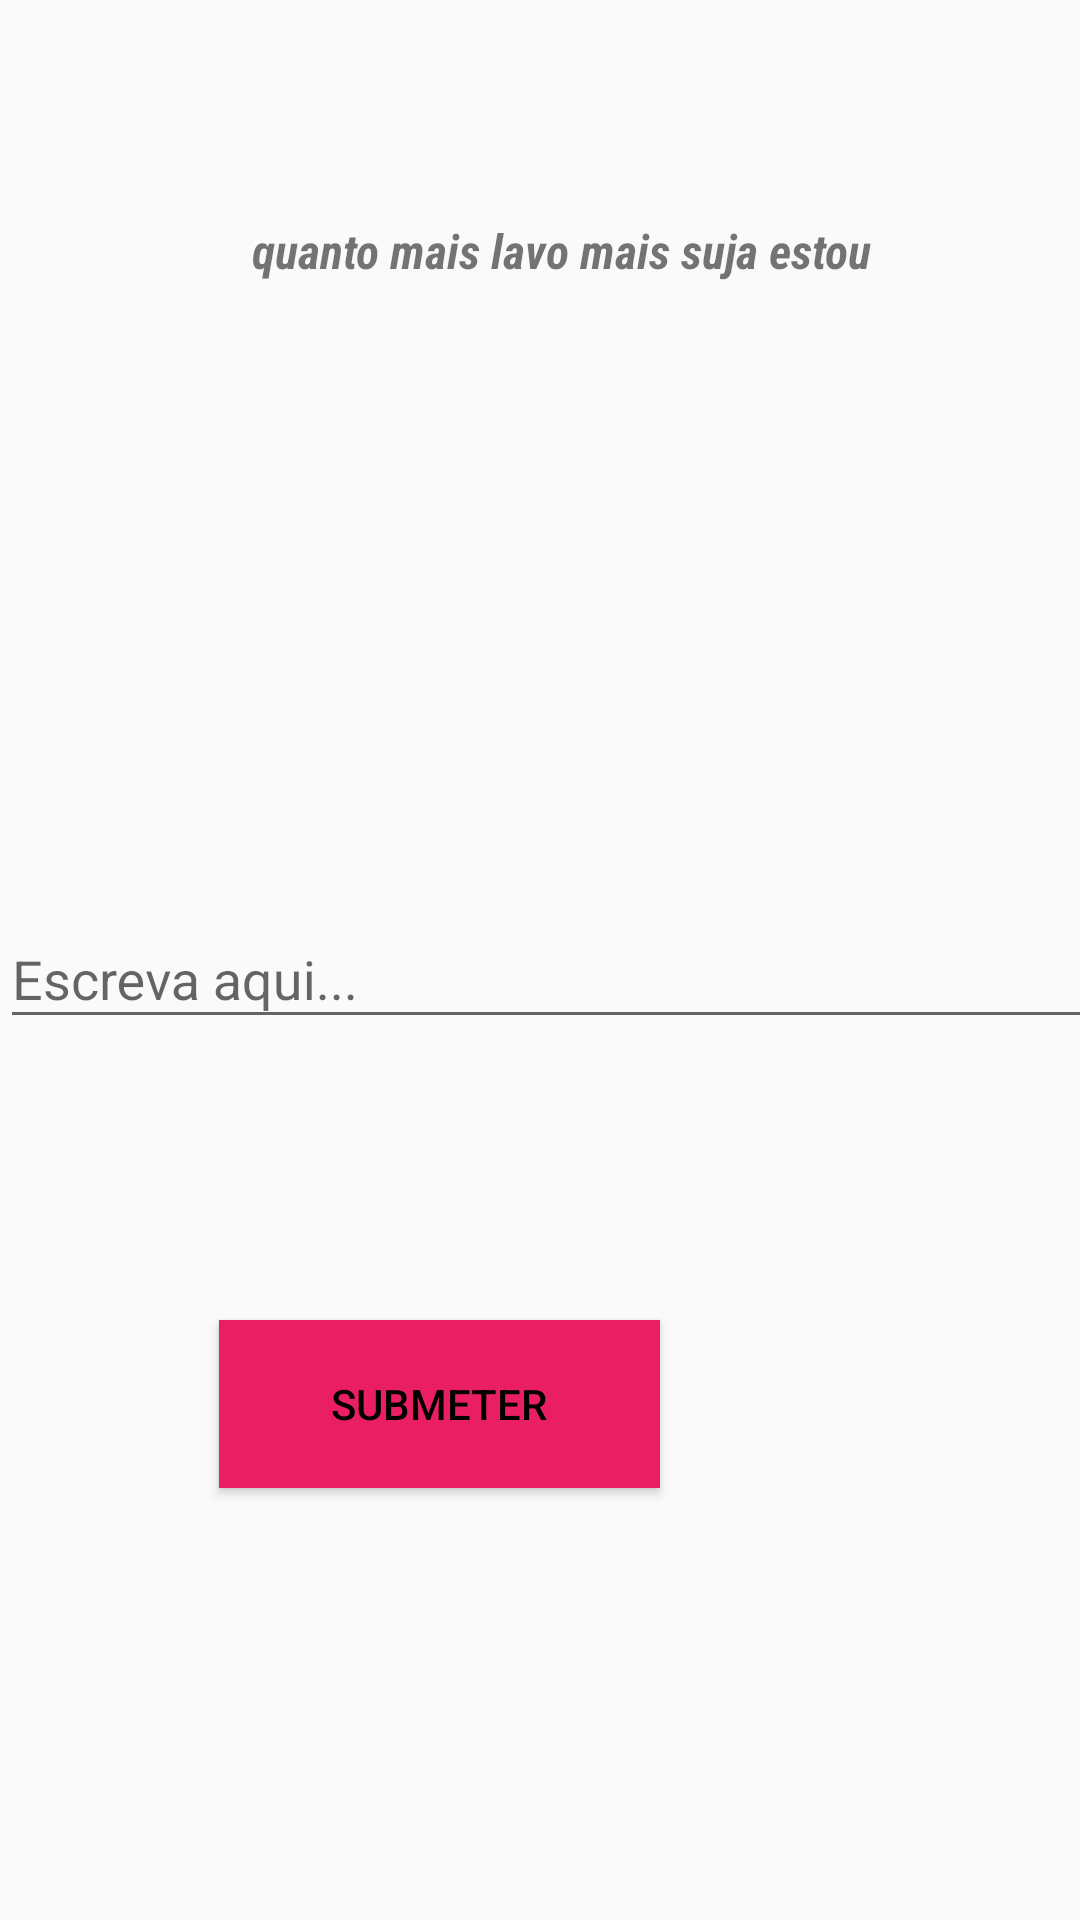

Produce the Android XML layout that renders to this screen, including the resource entries it uses.
<!-- AndroidManifest.xml: application theme NoActionBarTheme -->
<!-- res/layout/activity_terceira_tela.xml -->
<?xml version="1.0" encoding="utf-8"?>
<androidx.constraintlayout.widget.ConstraintLayout xmlns:android="http://schemas.android.com/apk/res/android"
    xmlns:app="http://schemas.android.com/apk/res-auto"
    xmlns:tools="http://schemas.android.com/tools"
    android:layout_width="match_parent"
    android:layout_height="match_parent"
    tools:context=".TerceiraTela">

    <TextView
        android:id="@+id/textView"
        android:layout_width="374dp"
        android:layout_height="97dp"
        android:layout_marginHorizontal="20dp"
        android:layout_marginTop="30dp"
        android:layout_marginEnd="4dp"
        android:layout_marginBottom="428dp"
        android:fontFamily="sans-serif-condensed"
        android:minHeight="48dp"
        android:text="quanto mais lavo mais suja estou"
        android:textAlignment="center"
        android:textSize="16sp"
        android:textStyle="bold|italic"
        app:layout_constraintBottom_toBottomOf="parent"
        app:layout_constraintEnd_toEndOf="parent"
        app:layout_constraintHorizontal_bias="0.0"
        app:layout_constraintStart_toStartOf="parent"
        app:layout_constraintTop_toTopOf="parent" />

    <com.google.android.material.textfield.TextInputLayout
        android:layout_width="409dp"
        android:layout_height="wrap_content"
        app:layout_constraintBottom_toBottomOf="parent"
        app:layout_constraintEnd_toEndOf="parent"
        app:layout_constraintHorizontal_bias="0.0"
        app:layout_constraintStart_toStartOf="parent"
        app:layout_constraintTop_toTopOf="parent">

        <com.google.android.material.textfield.TextInputEditText
            android:id="@+id/submissao_1"
            android:layout_width="match_parent"
            android:layout_height="match_parent"
            android:inputType="text"
            android:hint="@string/escreva_aqui" />
    </com.google.android.material.textfield.TextInputLayout>

    <Button
        android:id="@+id/botao_2"
        android:layout_width="147dp"
        android:layout_height="56dp"
        android:layout_marginEnd="140dp"
        android:layout_marginBottom="144dp"
        android:background="#E91E63"
        android:text="@string/submeter"
        android:textColor="#000000"
        app:layout_constraintBottom_toBottomOf="parent"
        app:layout_constraintEnd_toEndOf="parent" />

</androidx.constraintlayout.widget.ConstraintLayout>
<!-- resources referenced by this layout -->
<resources>
  <string name="escreva_aqui">Escreva aqui...</string>
  <string name="submeter">submeter</string>
  <style name="NoActionBarTheme" parent="Theme.AppCompat.Light.NoActionBar">
          <item name="colorPrimary">@color/purple_500</item>
          <item name="colorPrimaryVariant">@color/purple_700</item>
          <item name="colorOnPrimary">@color/white</item>
      </style>
  <!-- not gathered from this repository: default colours our renderer supplied (Android Studio template values) -->
  <color name="purple_500">#FF6200EE</color>
  <color name="purple_700">#FF3700B3</color>
  <color name="white">#FFFFFFFF</color>
</resources>
